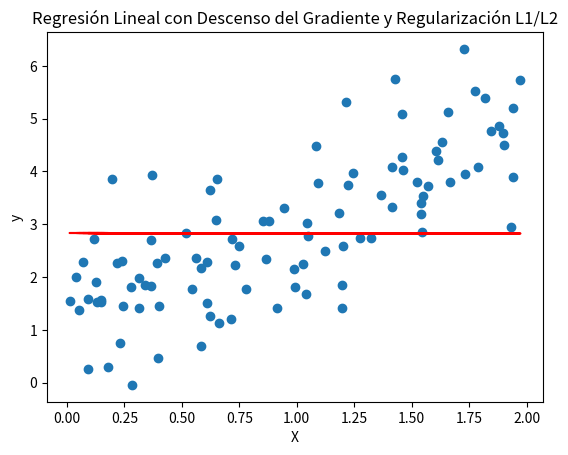

Generate this figure with matplotlib:
import numpy as np
import matplotlib.pyplot as plt

# Generamos datos de ejemplo (y = 2x + 1)
np.random.seed(42)
X = 2 * np.random.rand(100, 1)  # Forma: (100, 1)
y = 2 * X + 1 + np.random.randn(100, 1)  # Agregamos algo de ruido, forma: (100, 1)

# Inicializamos los parámetros
w = np.random.randn(1, 1)  # Forma corregida: (1, 1)
b = np.random.randn(1)  # Forma: (1,)
learning_rate = 0.01
epochs = 1000
m = len(X)

# Hiperparámetros de regularización
lambda_l1 = 10.1  # Para L1
lambda_l2 = 6.1  # Para L2

# Función de costo (MSE) con L1 y L2
def compute_cost(X, y, w, b, lambda_l1, lambda_l2):
    predictions = X.dot(w) + b  # Forma: (100, 1)
    mse = (1/(2*m)) * np.sum((predictions - y) ** 2)
    
    # Términos de regularización
    l1_penalty = lambda_l1 * np.sum(np.abs(w))  # L1
    l2_penalty = lambda_l2 * np.sum(w ** 2)     # L2
    
    # Costo total
    cost = mse + l1_penalty + l2_penalty
    return cost

# Descenso del gradiente con L1 y L2
for epoch in range(epochs):
    # Predicción
    y_pred = X.dot(w) + b  # Forma: (100, 1)
    
    # Cálculo de gradientes
    dw = (1/m) * np.dot(X.T, (y_pred - y))  # Gradiente del MSE
    db = (1/m) * np.sum(y_pred - y)         # Gradiente del sesgo
    
    # Gradientes de regularización
    dw_l1 = lambda_l1 * np.sign(w)  # Gradiente de L1
    dw_l2 = 2 * lambda_l2 * w       # Gradiente de L2
    
    # Actualización de parámetros
    w -= learning_rate * (dw + dw_l1 + dw_l2)  # Actualización con L1 y L2
    b -= learning_rate * db
    
    # Imprimir el costo cada 100 iteraciones
    if epoch % 100 == 0:
        cost = compute_cost(X, y, w, b, lambda_l1, lambda_l2)
        print(f'Epoch {epoch}: Cost {cost}')

# Mostrar la recta ajustada
plt.scatter(X, y)
plt.plot(X, X.dot(w) + b, color='red')
plt.title('Regresión Lineal con Descenso del Gradiente y Regularización L1/L2')
plt.xlabel('X')
plt.ylabel('y')
plt.show()